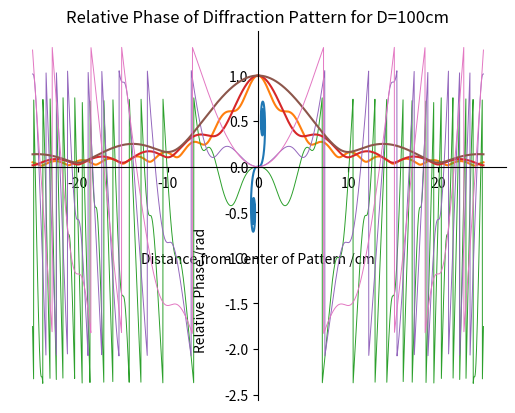

This figure's Python source:
# -*- coding: utf-8 -*-
"""
Created on Fri Jul  7 11:31:15 2017

[redacted]
"""

import numpy as np
from scipy import integrate
import matplotlib.pyplot as plt

def Cornu_point(start,end):
    cos_func= lambda x: np.cos(np.pi*(x**2)/2)
    sin_func= lambda x: np.sin(np.pi*(x**2)/2)
    C=integrate.quad(cos_func,start,end)[0]
    S=integrate.quad(sin_func,start,end)[0]
    x_y=np.array([C,S])
    return x_y 

def Generate_Spiral(start=-10,end=10,step=0.01):
    integral=[]
    i=start
    while i<=end:
        x_y=Cornu_point(0,i)
        integral.append(x_y)
        i+=step
    return integral

def Plot_Spiral():
    Raw_Data=Generate_Spiral()
    Plot_Data=np.array(Raw_Data) #changing 'Raw_Data' from (x1,y1),(x2,y2),... pair form to (x1,x2,...)(y1,y2,...) form for plotting purposes
    x,y=Plot_Data.T
    plt.plot(x,y)
    plt.xlabel("C(u)")
    plt.ylabel("S(u)")
    plt.title("Cornu Spiral")
    # From here
    ax = plt.gca()  
    ax.xaxis.set_label_coords(0.8, 0.4)
    ax.yaxis.set_label_coords(0.4, 0.8)
    ax.spines['right'].set_color('none')
    ax.spines['top'].set_color('none')
    ax.xaxis.set_ticks_position('bottom')
    ax.spines['bottom'].set_position(('data',0))
    ax.yaxis.set_ticks_position('left')
    ax.spines['left'].set_position(('data',0)) 
    #To here, code just for setting origin of coordinate axes at (0,0)
    plt.savefig("cornu_spiral.eps")    
    plt.show()
    
def Amplitude_Data(Lambda=0.01,d=0.1,D=0.3,distance=25,num_points=3000):
    Scale=np.sqrt(2/(Lambda*D))
    x_y=[]
    Phasor=Cornu_point(-Scale*d/2,Scale*d/2)
    I_0=np.sqrt(np.sum(np.multiply(Phasor,Phasor)))
    distance_points=np.linspace(-distance,distance,num_points)
    for i in distance_points:
        Phasor=Cornu_point(-Scale*(d/2+i),Scale*(d/2-i))
        Rel_Amplitude=np.sqrt(np.sum(np.multiply(Phasor,Phasor)))/I_0
        x_y.append([i,Rel_Amplitude])
    return x_y

def Amplitude_Plot(Lambda=0.01,d=0.1,D=0.3,distance=25,num_points=3000):
    Plot_Data=np.array(Amplitude_Data(Lambda,d,D,distance,num_points)) 
    #changing from (x1,y1),(x2,y2),... pair form to 
    #(x1,x2,...)(y1,y2,...) form for plotting purposes
    x,y=Plot_Data.T
    plt.plot(x,y)
    plt.xlabel("Distance from Center of Pattern /cm")
    plt.ylabel("Relative Amplitude /arb. units")
    plt.title("Relative Amplitude of Diffraction Pattern for D="+str(D)+"cm")
    # From here
    ax = plt.gca() 
    ax.yaxis.set_label_coords(0.4, +0.7)
    ax.spines['right'].set_color('none')
    ax.spines['top'].set_color('none')
    ax.xaxis.set_ticks_position('bottom')
    ax.spines['bottom'].set_position(('data',0))
    ax.yaxis.set_ticks_position('left')
    ax.spines['left'].set_position(('data',0)) 
    #To here, code just for setting origin of coordinate axes at (0,0)
    plt.savefig("diffraction_amplitude_"+str(D)+".eps")      
    plt.show()
    
def Phase_Data(Lambda=0.01,d=0.1,D=0.3,distance=25,num_points=3000):
    Scale=np.sqrt(2/(Lambda*D))
    x_y=[]
    Phasor=Cornu_point(-Scale*d/2,Scale*d/2)
    Phi_0=np.arctan(Phasor[1]/Phasor[0])
    distance_points=np.linspace(-distance,distance,num_points)
    for i in distance_points:
        Phasor=Cornu_point(-Scale*(d/2+i),Scale*(d/2-i))
        Rel_Phase=np.arctan(Phasor[1]/Phasor[0])-Phi_0
        x_y.append([i,Rel_Phase])
    return x_y

def Phase_Plot(Lambda=0.1,d=0.1,D=0.3,distance=25,num_points=3001):
    Plot_Data=np.array(Phase_Data(Lambda,d,D,distance,num_points))
    #changing from (x1,y1),(x2,y2),... pair form to 
    #(x1,x2,...)(y1,y2,...) form for plotting purposes
    x,y=Plot_Data.T
    plt.plot(x,y,lw=0.7)
    plt.xlabel("Distance from Center of Pattern /cm")
    plt.ylabel("Relative Phase /rad")
    plt.title("Relative Phase of Diffraction Pattern for D="+str(D)+"cm")
    # From here
    ax = plt.gca()  
    ax.yaxis.set_label_coords(0.4, +0.3)
    ax.spines['right'].set_color('none')
    ax.spines['top'].set_color('none')
    ax.xaxis.set_ticks_position('bottom')
    ax.spines['bottom'].set_position(('data',0))
    ax.yaxis.set_ticks_position('left')
    ax.spines['left'].set_position(('data',0)) 
    #To here, code just for setting origin of coordinate axes at (0,0)
    plt.savefig("diffraction_phase_"+str(D)+".eps")
    plt.show()
    
print("Plotting graphs, should be done in a minute or two!")

Plot_Spiral()
lamd=1
d=10
D_list=[30,50,100]
for D in D_list:
    Amplitude_Plot(1,10,D,25,3001)
    Phase_Plot(1,10,D,25,3001)    